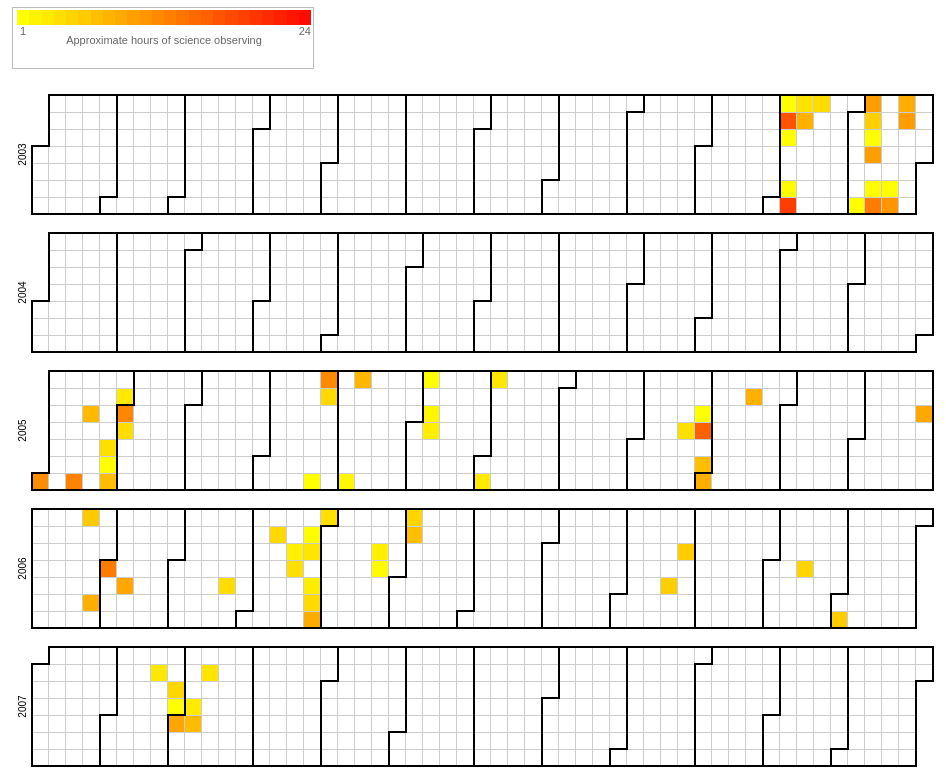
D3 v3 page, settled after 480 driven frames (8 s of simulated time); the page loaded 1 data file(s).



var width = 960,
    height = 136,
    cellSize = 17; // cell size

var day = d3.time.format("%w"),
    week = d3.time.format("%U"),
    percent = d3.format(".1%"),
    format = d3.time.format("%Y-%m-%d");

var color = d3.scale.linear()
            .domain([1, 24])
            .range(["yellow", "red"]);

var svg = d3.select("body").selectAll("svg")
    .data(d3.range(2003, 2008))
  .enter().append("svg")
    .attr("width", width)
    .attr("height", height)
  .append("g")
    .attr("transform", "translate(" + ((width - cellSize * 53) / 2) + "," + (height - cellSize * 7 - 1) + ")");

svg.append("text")
    .attr("transform", "translate(-6," + cellSize * 3.5 + ")rotate(-90)")
    .style("text-anchor", "middle")
    .text(function(d) { return d; });

var rect = svg.selectAll(".day")
    .data(function(d) { return d3.time.days(new Date(d, 0, 1), new Date(d + 1, 0, 1)); })
  .enter().append("rect")
    .attr("class", "day")
    .attr("width", cellSize)
    .attr("height", cellSize)
    .attr("x", function(d) { return week(d) * cellSize; })
    .attr("y", function(d) { return day(d) * cellSize; })
    .datum(format);

rect.append("title")
    .text(function(d) { return d; });

svg.selectAll(".month")
    .data(function(d) { return d3.time.months(new Date(d, 0, 1), new Date(d + 1, 0, 1)); })
  .enter().append("path")
    .attr("class", "month")
    .attr("d", monthPath);

d3.csv("PaulKondratko.csv", function(error, csv) {
  var data = d3.nest()
    .key(function(d) { return d.Date; })
    .rollup(function(d) { return d[0].Time; })
    .map(csv);
  rect.filter(function(d) { return d in data; })
      .style("fill", function(d) { return color(data[d]); })
      .attr("class", function(d) { return "day"; })
    .select("title")
      .text(function(d) { return d + ": " + Math.round(data[d]) + " hour(s)"; });
});

function monthPath(t0) {
  // console.log(t0);
  var t1 = new Date(t0.getFullYear(), t0.getMonth() + 1, 0),
      d0 = +day(t0), w0 = +week(t0),
      d1 = +day(t1), w1 = +week(t1);
  return "M" + (w0 + 1) * cellSize + "," + d0 * cellSize
      + "H" + w0 * cellSize + "V" + 7 * cellSize
      + "H" + w1 * cellSize + "V" + (d1 + 1) * cellSize
      + "H" + (w1 + 1) * cellSize + "V" + 0
      + "H" + (w0 + 1) * cellSize + "Z";
}

d3.select(self.frameElement).style("height", "2910px");

colorlegend("#mylegend", color, "linear", {title: "Approximate hours of science observing", boxHeight: 15, boxWidth: 30});


// ── colorlegend.js
/*jshint browser:true, indent:2, globalstrict: true, laxcomma: true, laxbreak: true */
/*global d3:true */

/*
 * colorlegend
 *
 * This script can be used to draw a color legend for a 
 * [d3.js scale](https://github.com/mbostock/d3/wiki/Scales) 
 * on a specified html div element. 
 * [d3.js](http://mbostock.github.com/d3/) is required.
 *
 */

'use strict';

var colorlegend = function (target, scale, type, options) {

  var scaleTypes = ['linear', 'quantile', 'ordinal']
    , found = false
    , opts = options || {}
    , boxWidth = opts.boxWidth || 20        // width of each box (int)
    , boxHeight = opts.boxHeight || 20      // height of each box (int)
    , title = opts.title || null            // draw title (string)
    , fill = opts.fill || false             // fill the element (boolean)
    , linearBoxes = opts.linearBoxes || 24   // number of boxes for linear scales (int)
    , htmlElement = document.getElementById(target.substring(0, 1) === '#' ? target.substring(1, target.length) : target)  // target container element - strip the prefix #
    , w = htmlElement.offsetWidth           // width of container element
    , h = htmlElement.offsetHeight          // height of container element
    , colors = []
    , padding = [2, 4, 10, 4]               // top, right, bottom, left
    , boxSpacing = type === 'ordinal' ? 3 : 0 // spacing between boxes
    , titlePadding = title ? 11 : 0
    , domain = scale.domain()
    , range = scale.range()    
    , i = 0;

  // check for valid input - 'quantize' not included
  for (i = 0 ; i < scaleTypes.length ; i++) {
    if (scaleTypes[i] === type) {
      found = true;
      break;
    }
  }
  if (! found)
    throw new Error('Scale type, ' + type + ', is not suported.');

  
  // setup the colors to use
  if (type === 'quantile') {
    colors = range;
  }
  else if (type === 'ordinal') {
    for (i = 0 ; i < domain.length ; i++) {
      colors[i] = range[i];
    }
  }
  else if (type === 'linear') {
    var min = domain[0];
    var max = domain[domain.length - 1];
    for (i = 0; i < linearBoxes ; i++) {
      colors[i] = scale(min + i * ((max - min) / linearBoxes));
    }
  }
  
  // check the width and height and adjust if necessary to fit in the element
  // use the range if quantile
  if (fill || w < (boxWidth + boxSpacing) * colors.length + padding[1] + padding[3]) {
    boxWidth = (w - padding[1] - padding[3] - (boxSpacing * colors.length)) / colors.length;
  }
  if (fill || h < boxHeight + padding[0] + padding[2] + titlePadding) {  
    boxHeight = h - padding[0] - padding[2] - titlePadding;    
  }
  
  // set up the legend graphics context
  var legend = d3.select(target)
    .append('svg')
      .attr('width', w)
      .attr('height', h)
    .append('g')
      .attr('class', 'colorlegend')
      .attr('transform', 'translate(' + padding[3] + ',' + padding[0] + ')')
      .style('font-size', '11px')
      .style('fill', '#666');
      
  var legendBoxes = legend.selectAll('g.legend')
      .data(colors)
    .enter().append('g');

  // value labels
  legendBoxes.append('text')
      .attr('class', 'colorlegend-labels')
      .attr('dy', '.71em')
      .attr('x', function (d, i) {
        return i * (boxWidth + boxSpacing) + (type !== 'ordinal' ? (boxWidth / 2) : 0);
      })
      .attr('y', function () {
        return boxHeight + 2;
      })
      .style('text-anchor', function () {
        return type === 'ordinal' ? 'start' : 'middle';
      })
      .style('pointer-events', 'none')
      .text(function (d, i) {
        // show label for all ordinal values
        if (type === 'ordinal') {
          return domain[i];
        }
        // show only the first and last for others
        else {
          if (i === 0)
            return domain[0];
          if (i === colors.length - 1) 
            return domain[domain.length - 1];
        }
      });

  // the colors, each color is drawn as a rectangle
  legendBoxes.append('rect')
      .attr('x', function (d, i) { 
        return i * (boxWidth + boxSpacing);
      })
      .attr('width', boxWidth)
      .attr('height', boxHeight)
      .style('fill', function (d, i) { return colors[i]; });
  
  // show a title in center of legend (bottom)
  if (title) {
    legend.append('text')
        .attr('class', 'colorlegend-title')
        .attr('x', (colors.length * (boxWidth / 2)))
        .attr('y', boxHeight + titlePadding)
        .attr('dy', '.71em')
        .style('text-anchor', 'middle')
        .style('pointer-events', 'none')
        .text(title);
  }
    
  return this;
};


### data: PaulKondratko.csv
Date, Time
2003-11-02, 1.188
2003-11-03, 16.54
2003-11-04, 0.4044
2003-11-07, 1.343
2003-11-08, 18.49
2003-11-09, 3.453
2003-11-10, 8.048
2003-11-16, 4.139
2003-12-06, 0.09611
2003-12-07, 9.781
2003-12-08, 5.329
2003-12-09, 1.108
2003-12-10, 9.706
2003-12-12, 1.18
2003-12-13, 12.79
2003-12-19, 0.4281
2003-12-20, 10.47
2003-12-21, 8.439
2003-12-22, 9.812
2005-01-01, 11.24
2005-01-15, 12.28
2005-01-18, 7.204
2005-01-27, 3.851
2005-01-28, 1.008
2005-01-29, 7.043
2005-01-31, 2.912
2005-02-01, 11.82
2005-02-02, 4.096
2005-04-23, 0.8567
2005-04-24, 11.62
2005-04-25, 4.415
2005-05-07, 1.707
2005-05-08, 7.553
2005-06-05, 0.3272
2005-06-07, 1.763
2005-06-08, 2.556
2005-07-02, 2.914
2005-07-03, 3.137
2005-09-21, 3.902
2005-09-27, 0.1594
2005-09-28, 15.24
2005-09-30, 6.804
2005-10-01, 8.236
2005-10-17, 8.15
2005-12-27, 8.766
2006-01-22, 5.846
2006-01-27, 8.181
2006-02-01, 12.86
2006-02-09, 8.973
2006-03-23, 4.086
2006-04-10, 4.486
2006-04-18, 2.472
2006-04-19, 3.94
2006-04-24, 1.131
2006-04-25, 3.237
2006-04-27, 2.653
2006-04-28, 4.282
2006-04-29, 8.53
2006-04-30, 3.765
2006-05-23, 2.429
... 14 more rows